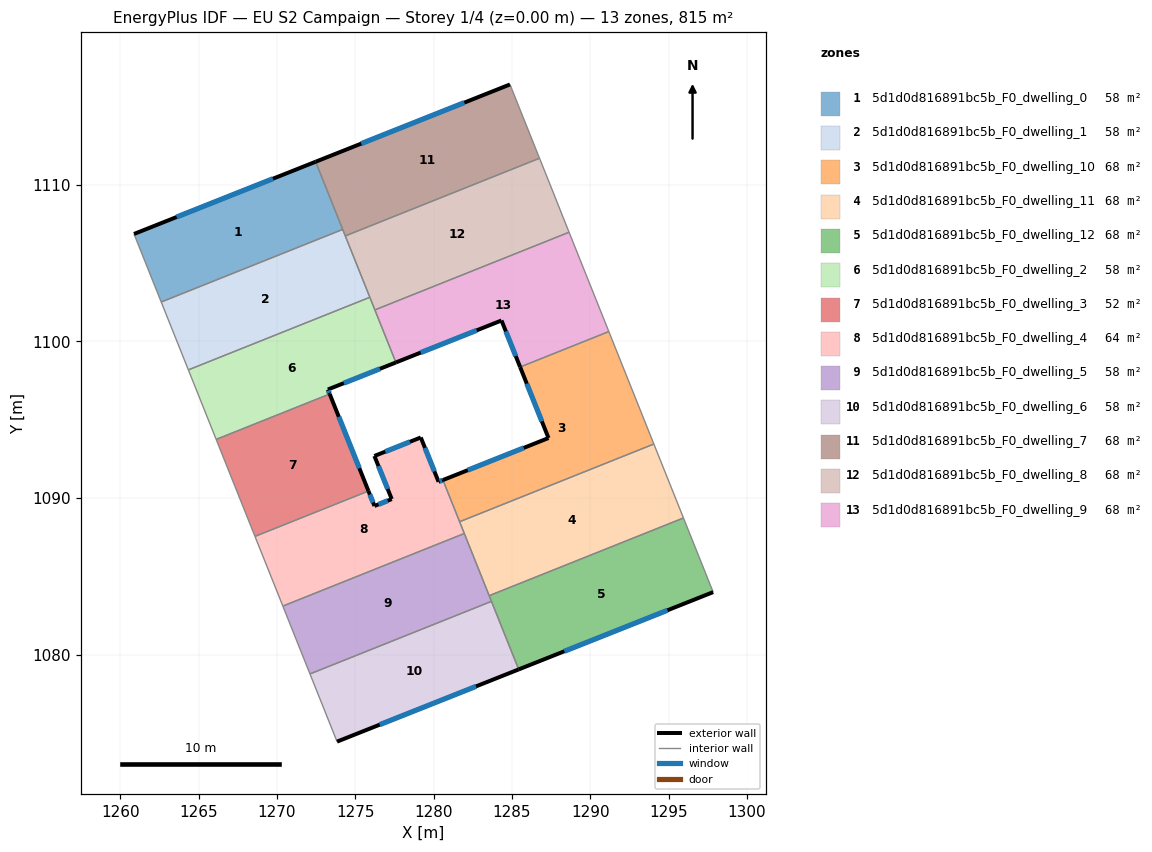
=== STOREY PLAN SPEC (per zone: floor XY polygon, exterior-wall plan segments, windows/doors) ===
zone 1: 5d1d0d816891bc5b_F0_dwelling_0  (58.2 m²)
  floor: (1272.46, 1111.47) (1274.19, 1107.15) (1262.61, 1102.52) (1260.87, 1106.86)
  exterior wall: (1272.46, 1111.47) – (1260.87, 1106.86)  [12.5 m]
    window: (1269.74, 1110.39) – (1263.59, 1107.95)  [10.5 m²]
  interior walls: 3
zone 2: 5d1d0d816891bc5b_F0_dwelling_1  (58.2 m²)
  floor: (1274.19, 1107.15) (1275.92, 1102.82) (1264.34, 1098.19) (1262.61, 1102.52)
  interior walls: 5
zone 3: 5d1d0d816891bc5b_F0_dwelling_10  (67.9 m²)
  floor: (1291.18, 1100.63) (1294.05, 1093.46) (1281.66, 1088.50) (1280.59, 1091.16) (1287.33, 1093.84) (1285.52, 1098.37)
  exterior wall: (1287.33, 1093.84) – (1280.59, 1091.16)  [7.3 m]
    window: (1285.75, 1093.21) – (1282.17, 1091.79)  [6.1 m²]
  exterior wall: (1285.52, 1098.37) – (1287.33, 1093.84)  [4.9 m]
    window: (1285.94, 1097.31) – (1286.90, 1094.90)  [4.1 m²]
  interior walls: 4
zone 4: 5d1d0d816891bc5b_F0_dwelling_11  (67.9 m²)
  floor: (1294.05, 1093.46) (1295.94, 1088.74) (1283.54, 1083.78) (1281.66, 1088.50)
  interior walls: 5
zone 5: 5d1d0d816891bc5b_F0_dwelling_12  (67.9 m²)
  floor: (1295.94, 1088.74) (1297.84, 1084.00) (1285.43, 1079.07) (1283.54, 1083.78)
  exterior wall: (1285.43, 1079.07) – (1297.84, 1084.00)  [13.4 m]
    window: (1288.34, 1080.23) – (1294.92, 1082.84)  [11.3 m²]
  interior walls: 4
zone 6: 5d1d0d816891bc5b_F0_dwelling_2  (58.2 m²)
  floor: (1275.92, 1102.82) (1277.59, 1098.66) (1273.25, 1096.94) (1273.36, 1096.65) (1266.12, 1093.75) (1264.34, 1098.19)
  exterior wall: (1273.25, 1096.94) – (1277.59, 1098.66)  [4.7 m]
    window: (1274.27, 1097.34) – (1276.57, 1098.26)  [3.9 m²]
  exterior wall: (1273.36, 1096.65) – (1273.25, 1096.94)  [0.3 m]
    window: (1273.33, 1096.72) – (1273.27, 1096.87)  [0.3 m²]
  interior walls: 5
zone 7: 5d1d0d816891bc5b_F0_dwelling_3  (52.0 m²)
  floor: (1273.36, 1096.65) (1275.84, 1090.46) (1268.59, 1087.56) (1266.12, 1093.75)
  exterior wall: (1275.84, 1090.46) – (1273.36, 1096.65)  [6.7 m]
    window: (1275.26, 1091.91) – (1273.94, 1095.19)  [5.6 m²]
  interior walls: 3
zone 8: 5d1d0d816891bc5b_F0_dwelling_4  (64.4 m²)
  floor: (1279.18, 1093.87) (1280.31, 1091.04) (1280.59, 1091.16) (1281.96, 1087.74) (1270.37, 1083.11) (1268.59, 1087.56) (1275.84, 1090.46) (1276.22, 1089.50) (1277.32, 1089.94) (1276.22, 1092.69)
  exterior wall: (1276.22, 1092.69) – (1277.32, 1089.94)  [3.0 m]
    window: (1276.48, 1092.05) – (1277.06, 1090.59)  [2.5 m²]
  exterior wall: (1279.18, 1093.87) – (1276.22, 1092.69)  [3.2 m]
    window: (1278.48, 1093.60) – (1276.91, 1092.97)  [2.7 m²]
  exterior wall: (1280.31, 1091.04) – (1279.18, 1093.87)  [3.0 m]
    window: (1280.05, 1091.71) – (1279.44, 1093.21)  [2.6 m²]
  exterior wall: (1280.59, 1091.16) – (1280.31, 1091.04)  [0.3 m]
    window: (1280.53, 1091.13) – (1280.38, 1091.07)  [0.3 m²]
  exterior wall: (1276.22, 1089.50) – (1275.84, 1090.46)  [1.0 m]
    window: (1276.13, 1089.72) – (1275.93, 1090.23)  [0.9 m²]
  exterior wall: (1277.32, 1089.94) – (1276.22, 1089.50)  [1.2 m]
    window: (1277.06, 1089.84) – (1276.48, 1089.60)  [1.0 m²]
  interior walls: 5
zone 9: 5d1d0d816891bc5b_F0_dwelling_5  (58.2 m²)
  floor: (1281.96, 1087.74) (1283.69, 1083.41) (1272.10, 1078.78) (1270.37, 1083.11)
  interior walls: 5
zone 10: 5d1d0d816891bc5b_F0_dwelling_6  (58.2 m²)
  floor: (1283.69, 1083.41) (1285.43, 1079.07) (1273.83, 1074.46) (1272.10, 1078.78)
  exterior wall: (1273.83, 1074.46) – (1285.43, 1079.07)  [12.5 m]
    window: (1276.55, 1075.54) – (1282.70, 1077.99)  [10.5 m²]
  interior walls: 3
zone 11: 5d1d0d816891bc5b_F0_dwelling_7  (67.9 m²)
  floor: (1284.87, 1116.41) (1286.76, 1111.70) (1274.36, 1106.74) (1272.46, 1111.47)
  exterior wall: (1284.87, 1116.41) – (1272.46, 1111.47)  [13.4 m]
    window: (1281.96, 1115.25) – (1275.38, 1112.63)  [11.3 m²]
  interior walls: 4
zone 12: 5d1d0d816891bc5b_F0_dwelling_8  (67.9 m²)
  floor: (1286.76, 1111.70) (1287.62, 1109.53) (1288.38, 1107.62) (1288.64, 1106.97) (1276.25, 1102.02) (1274.36, 1106.74)
  interior walls: 7
zone 13: 5d1d0d816891bc5b_F0_dwelling_9  (67.9 m²)
  floor: (1288.64, 1106.97) (1291.18, 1100.63) (1285.52, 1098.37) (1284.33, 1101.34) (1277.59, 1098.66) (1276.25, 1102.02)
  exterior wall: (1277.59, 1098.66) – (1284.33, 1101.34)  [7.3 m]
    window: (1279.17, 1099.29) – (1282.75, 1100.71)  [6.1 m²]
  exterior wall: (1284.33, 1101.34) – (1285.52, 1098.37)  [3.2 m]
    window: (1284.61, 1100.64) – (1285.24, 1099.07)  [2.7 m²]
  interior walls: 4

=== DERIVED (storey summary) ===
Building: EU S2 Campaign
Storey: 1 of 4  (floor level z = 0.00 m)
Storey gross floor area: 814.9 m²
Zones on this storey: 13
  - 5d1d0d816891bc5b_F0_dwelling_0: floor 58.2 m²; exterior wall 12.5 m (37.4 m²); 1 window(s) 10.5 m²; WWR 28.1%
  - 5d1d0d816891bc5b_F0_dwelling_1: floor 58.2 m²
  - 5d1d0d816891bc5b_F0_dwelling_10: floor 67.9 m²; exterior wall 12.1 m (36.4 m²); 2 window(s) 10.2 m²; WWR 28.1%
  - 5d1d0d816891bc5b_F0_dwelling_11: floor 67.9 m²
  - 5d1d0d816891bc5b_F0_dwelling_12: floor 67.9 m²; exterior wall 13.4 m (40.1 m²); 1 window(s) 11.3 m²; WWR 28.1%
  - 5d1d0d816891bc5b_F0_dwelling_2: floor 58.2 m²; exterior wall 5.0 m (14.9 m²); 2 window(s) 4.2 m²; WWR 28.1%
  - 5d1d0d816891bc5b_F0_dwelling_3: floor 52.0 m²; exterior wall 6.7 m (20.0 m²); 1 window(s) 5.6 m²; WWR 28.1%
  - 5d1d0d816891bc5b_F0_dwelling_4: floor 64.4 m²; exterior wall 11.7 m (35.2 m²); 6 window(s) 9.9 m²; WWR 28.1%
  - 5d1d0d816891bc5b_F0_dwelling_5: floor 58.2 m²
  - 5d1d0d816891bc5b_F0_dwelling_6: floor 58.2 m²; exterior wall 12.5 m (37.4 m²); 1 window(s) 10.5 m²; WWR 28.1%
  - 5d1d0d816891bc5b_F0_dwelling_7: floor 67.9 m²; exterior wall 13.4 m (40.1 m²); 1 window(s) 11.3 m²; WWR 28.1%
  - 5d1d0d816891bc5b_F0_dwelling_8: floor 67.9 m²
  - 5d1d0d816891bc5b_F0_dwelling_9: floor 67.9 m²; exterior wall 10.5 m (31.4 m²); 2 window(s) 8.8 m²; WWR 28.1%
Zone adjacency (shared interzone walls):
  - 5d1d0d816891bc5b_F0_dwelling_0 ↔ 5d1d0d816891bc5b_F0_dwelling_1
  - 5d1d0d816891bc5b_F0_dwelling_0 ↔ 5d1d0d816891bc5b_F0_dwelling_7
  - 5d1d0d816891bc5b_F0_dwelling_1 ↔ 5d1d0d816891bc5b_F0_dwelling_2
  - 5d1d0d816891bc5b_F0_dwelling_1 ↔ 5d1d0d816891bc5b_F0_dwelling_7
  - 5d1d0d816891bc5b_F0_dwelling_1 ↔ 5d1d0d816891bc5b_F0_dwelling_8
  - 5d1d0d816891bc5b_F0_dwelling_10 ↔ 5d1d0d816891bc5b_F0_dwelling_11
  - 5d1d0d816891bc5b_F0_dwelling_10 ↔ 5d1d0d816891bc5b_F0_dwelling_4
  - 5d1d0d816891bc5b_F0_dwelling_10 ↔ 5d1d0d816891bc5b_F0_dwelling_9
  - 5d1d0d816891bc5b_F0_dwelling_11 ↔ 5d1d0d816891bc5b_F0_dwelling_12
  - 5d1d0d816891bc5b_F0_dwelling_11 ↔ 5d1d0d816891bc5b_F0_dwelling_4
  - 5d1d0d816891bc5b_F0_dwelling_11 ↔ 5d1d0d816891bc5b_F0_dwelling_5
  - 5d1d0d816891bc5b_F0_dwelling_12 ↔ 5d1d0d816891bc5b_F0_dwelling_5
  - 5d1d0d816891bc5b_F0_dwelling_12 ↔ 5d1d0d816891bc5b_F0_dwelling_6
  - 5d1d0d816891bc5b_F0_dwelling_2 ↔ 5d1d0d816891bc5b_F0_dwelling_3
  - 5d1d0d816891bc5b_F0_dwelling_2 ↔ 5d1d0d816891bc5b_F0_dwelling_8
  - 5d1d0d816891bc5b_F0_dwelling_2 ↔ 5d1d0d816891bc5b_F0_dwelling_9
  - 5d1d0d816891bc5b_F0_dwelling_3 ↔ 5d1d0d816891bc5b_F0_dwelling_4
  - 5d1d0d816891bc5b_F0_dwelling_4 ↔ 5d1d0d816891bc5b_F0_dwelling_5
  - 5d1d0d816891bc5b_F0_dwelling_5 ↔ 5d1d0d816891bc5b_F0_dwelling_6
  - 5d1d0d816891bc5b_F0_dwelling_7 ↔ 5d1d0d816891bc5b_F0_dwelling_8
  - 5d1d0d816891bc5b_F0_dwelling_8 ↔ 5d1d0d816891bc5b_F0_dwelling_9